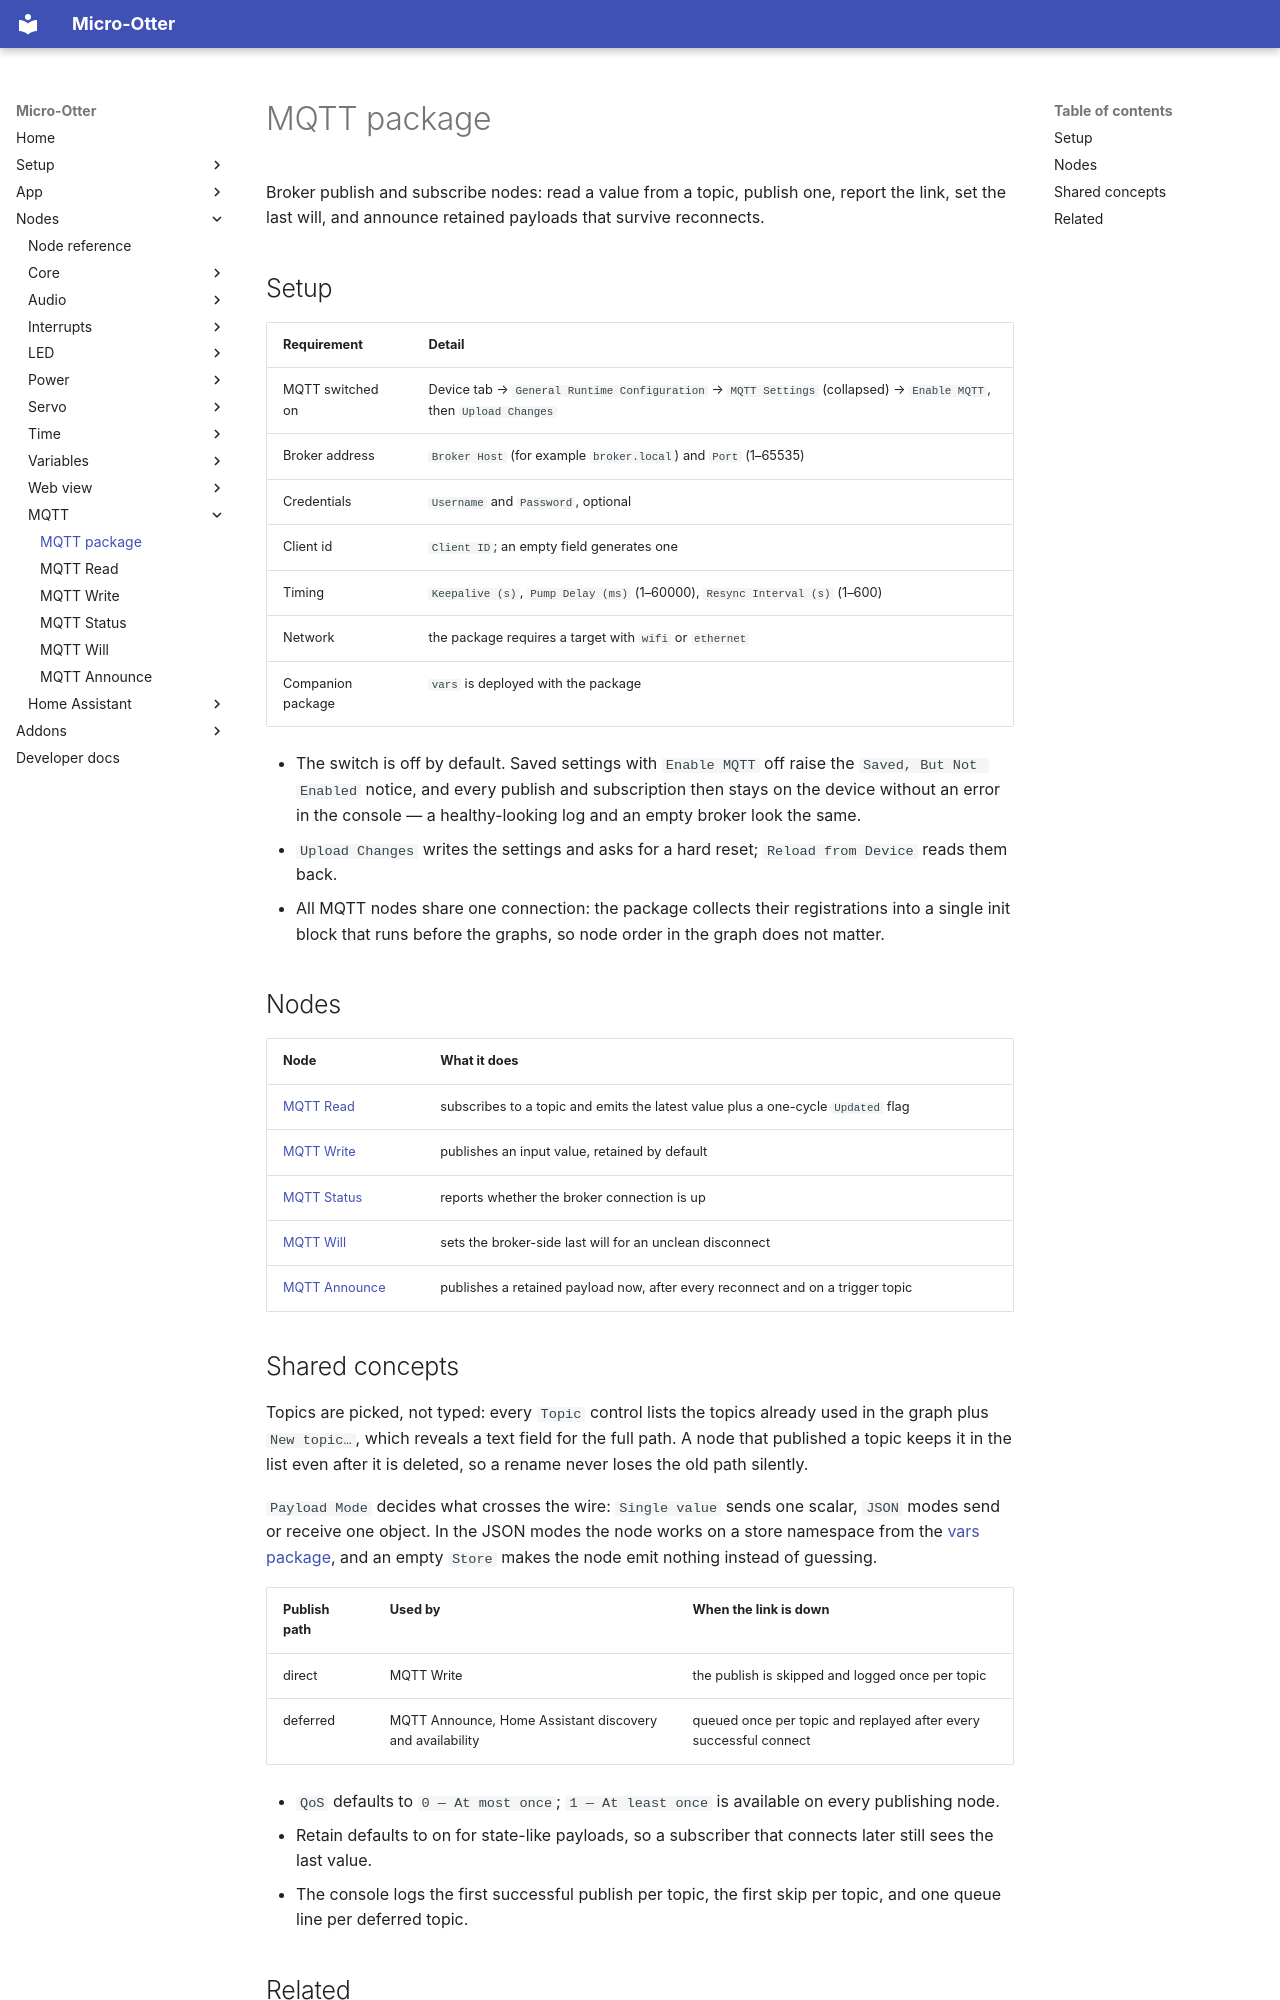

repository: dodeka12/micro-otter · page: nodes/mqtt/index.html · generator: mkdocs

# MQTT package

Broker publish and subscribe nodes: read a value from a topic, publish one, report the link, set the
last will, and announce retained payloads that survive reconnects.

## Setup

| Requirement | Detail |
|---|---|
| MQTT switched on | Device tab → `General Runtime Configuration` → `MQTT Settings` (collapsed) → `Enable MQTT`, then `Upload Changes` |
| Broker address | `Broker Host` (for example `broker.local`) and `Port` (1–65535) |
| Credentials | `Username` and `Password`, optional |
| Client id | `Client ID`; an empty field generates one |
| Timing | `Keepalive (s)`, `Pump Delay (ms)` (1–60000), `Resync Interval (s)` (1–600) |
| Network | the package requires a target with `wifi` or `ethernet` |
| Companion package | `vars` is deployed with the package |

- The switch is off by default. Saved settings with `Enable MQTT` off raise the
  `Saved, But Not Enabled` notice, and every publish and subscription then stays on the device
  without an error in the console — a healthy-looking log and an empty broker look the same.
- `Upload Changes` writes the settings and asks for a hard reset; `Reload from Device` reads them
  back.
- All MQTT nodes share one connection: the package collects their registrations into a single init
  block that runs before the graphs, so node order in the graph does not matter.

## Nodes

| Node | What it does |
|---|---|
| [MQTT Read](mqtt-read.md) | subscribes to a topic and emits the latest value plus a one-cycle `Updated` flag |
| [MQTT Write](mqtt-write.md) | publishes an input value, retained by default |
| [MQTT Status](mqtt-status.md) | reports whether the broker connection is up |
| [MQTT Will](mqtt-will.md) | sets the broker-side last will for an unclean disconnect |
| [MQTT Announce](mqtt-announce.md) | publishes a retained payload now, after every reconnect and on a trigger topic |
